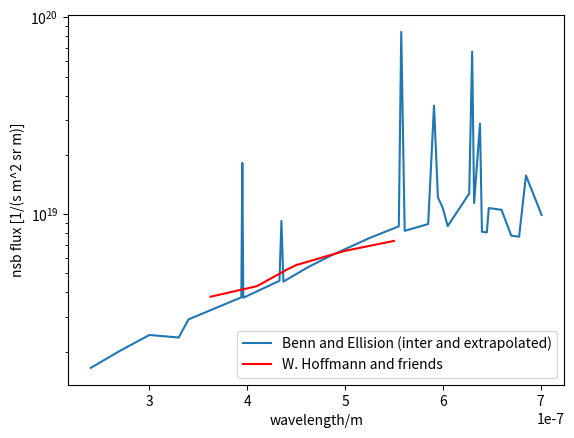

The matplotlib source for this figure:
"""
La Palma night sky background light
Taken from:

@article{gaug2013night,
    title={Night Sky Background Analysis for the Cherenkov Telescope Array using the Atmoscope instrument},
    author={Gaug, Markus and others},
    journal={arXiv preprint arXiv:1307.3053},
    year={2013}
}

Figure 4. The CTA icrc2013 proceeding claims the data (black solid line) of 
Figure 4 to be from 'Benn Ch.R., Ellison S.R., La Palma tech. note, 2007' 
but actual I did not find ths data in the specified technical note 115. 
There is sth. similar but not down to this low wavelengths.
""" 

import numpy as np
import matplotlib.pyplot as plt

h = 6.626e-34 # [J s]
c = 299792458 

# 1 Jy = 10^-26 J/(s m^2 Hz)
# wavelength [nm], flux [Jy / (deg^2)] // [10^-26 J/(s m^2 Hz deg^2)]
raw = np.array([
    [240, 8], # extrapolated
    [270, 11], # extrapolated
    [300, 14.7], # extrapolated
    [330, 15.7],
    [340, 20],
    [394, 30],
    [395, 145],
    [396, 30],
    [433, 40],
    [435, 81],
    [437, 40],
    [462, 50],
    [485, 60],
    [525, 80],
    [555, 97],
    [557.5, 948],
    [561, 93],
    [585, 105],
    [591, 424],
    [595, 146],
    [600, 130],
    [605, 106],
    [627, 161],
    [630, 851],
    [632, 145],
    [638, 371],
    [640, 105],
    [645, 105],
    [647, 140],
    [660, 140],
    [670, 105],
    [678, 105],
    [685, 217],
    [701, 140],
    ])

raw[:,0] *= 1e-9 # from nm to m -> wavelength [m]

raw[:,1] *= 1e-26 # from Jy to J -> flux [J / (s m^2 Hz deg^2)]

square_deg_2_steradian = (2.0*np.pi/360)**2.0
raw[:,1] /= square_deg_2_steradian # from deg^2 to sr -> flux [J / (s m^2 Hz sr)]

f = c/raw[:,0]
# remove frequency
raw[:,1] *= f # from Hz to 1 -> flux [J / (s m^2 1 sr)]

lamb = raw[:,0]
raw[:,1] /= lamb # from Hz to 1 -> flux [J / (s m^2 m sr)]

# differential flux
raw[:,1] /= ((h*c)/raw[:,0]) # flux [1 / (s m^2 m sr)]

"""
Taken from:
@article{preuss2002study,
    title={Study of the photon flux from the night sky at La Palma and Namibia, in the wavelength region relevant for imaging atmospheric Cherenkov telescopes},
    author={Preuss, S and Hermann, G and Hofmann, W and Kohnle, A},
    journal={Nuclear Instruments and Methods in Physics Research Section A: Accelerators, Spectrometers, Detectors and Associated Equipment},
    volume={481},
    number={1},
    pages={229--240},
    year={2002},
    publisher={Elsevier}
}
Figure 8
"""
# wavelength [m], nsb flux [1/(s m^2 sr m)]
hoffmann = np.array([
    [362.5e-9, 3.8e18],
    [410.0e-9, 4.3e18],
    [440.0e-9, 5.2e18],
    [450.0e-9, 5.5e18],
    [500.0e-9, 6.5e18],
    [550.0e-9, 7.3e18],
])

plt.plot(raw[:,0], raw[:,1], label='benn')
plt.plot(hoffmann[:,0], hoffmann[:,1], 'r', label='hoff')
plt.semilogy()
plt.legend(('Benn and Ellision (inter and extrapolated)', 'W. Hoffmann and friends'), loc='lower right')
plt.xlabel('wavelength/m')
plt.ylabel('nsb flux [1/(s m^2 sr m)]')
plt.savefig('nsb_CTA_and_Benn_and_Ellison_and_Hoffmann.png')

xml = ''
xml+= '<function name="nsb_flux_vs_wavelength" comment="Night Sky Background Analysis for the Cherenkov Telescope Array using the Atmoscope instrument, Markus Gaug, arXiv preprint arXiv:1307.3053, based on Benn Ch.R., Ellison S.R., La Palma tech. note, 2007">\n'
xml+= '    <linear_interpolation>\n'

for lambda_flux in raw:
    xml+= '        <xy x="{wavelength:.2e}" y="{flux:.3e}"/>\n'.format(
        wavelength=lambda_flux[0],
        flux=lambda_flux[1])

xml+= '    </linear_interpolation>\n'
xml+= '</linear_interpolation>\n'

print(xml)